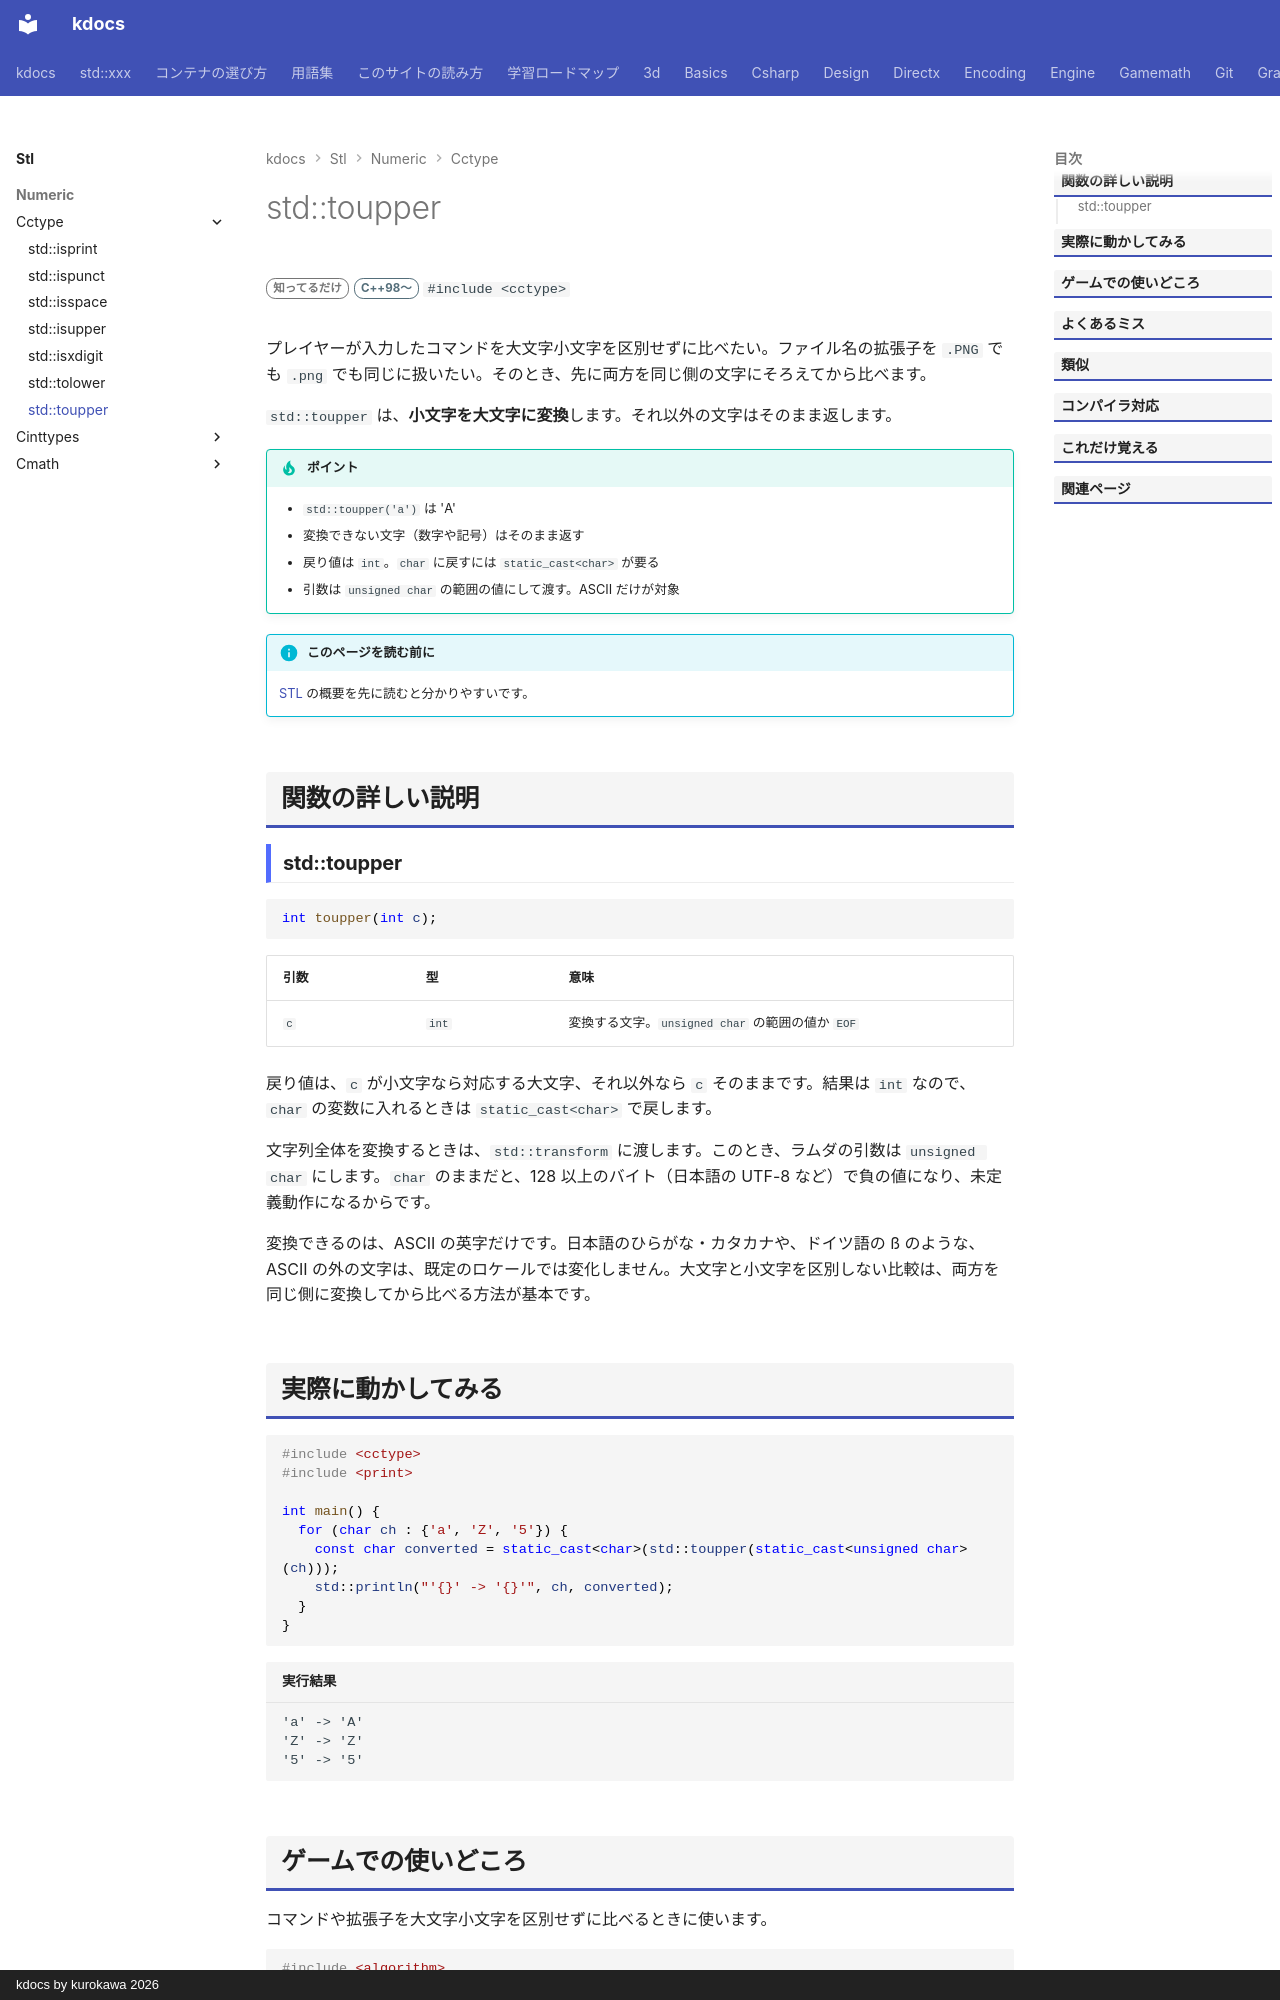

repository: qwzxdf/kdocs · page: stl/numeric/cctype/toupper/index.html · generator: mkdocs · copyright: kdocs by kurokawa 2026

---
title: std::toupper
summary: "英字を大文字にする。"
order: 4
group: <cctype> の文字判定
tags:
  - 数値
---

# std::toupper

<div class="page-badges" markdown>
<span class="rank rank-rare">知ってるだけ</span>
<span class="ver ver-11">C++98〜</span>
`#include <cctype>`
</div>

プレイヤーが入力したコマンドを大文字小文字を区別せずに比べたい。ファイル名の拡張子を `.PNG` でも `.png` でも同じに扱いたい。そのとき、先に両方を同じ側の文字にそろえてから比べます。

`std::toupper` は、<strong>小文字を大文字に変換</strong>します。それ以外の文字はそのまま返します。

!!! tip "ポイント"
    - `std::toupper('a')` は 'A'
    - 変換できない文字（数字や記号）はそのまま返す
    - 戻り値は `int`。`char` に戻すには `static_cast<char>` が要る
    - 引数は `unsigned char` の範囲の値にして渡す。ASCII だけが対象

!!! info "このページを読む前に"
    [STL](../../index.md) の概要を先に読むと分かりやすいです。

## 関数の詳しい説明

### std::toupper {#toupper}

```cpp
int toupper(int c);
```

| 引数 | 型 | 意味 |
| --- | --- | --- |
| `c` | `int` | 変換する文字。`unsigned char` の範囲の値か `EOF` |

戻り値は、`c` が小文字なら対応する大文字、それ以外なら `c` そのままです。結果は `int` なので、`char` の変数に入れるときは `static_cast<char>` で戻します。

文字列全体を変換するときは、`std::transform` に渡します。このとき、ラムダの引数は `unsigned char` にします。`char` のままだと、128 以上のバイト（日本語の UTF-8 など）で負の値になり、未定義動作になるからです。

変換できるのは、ASCII の英字だけです。日本語のひらがな・カタカナや、ドイツ語の ß のような、ASCII の外の文字は、既定のロケールでは変化しません。大文字と小文字を区別しない比較は、両方を同じ側に変換してから比べる方法が基本です。
